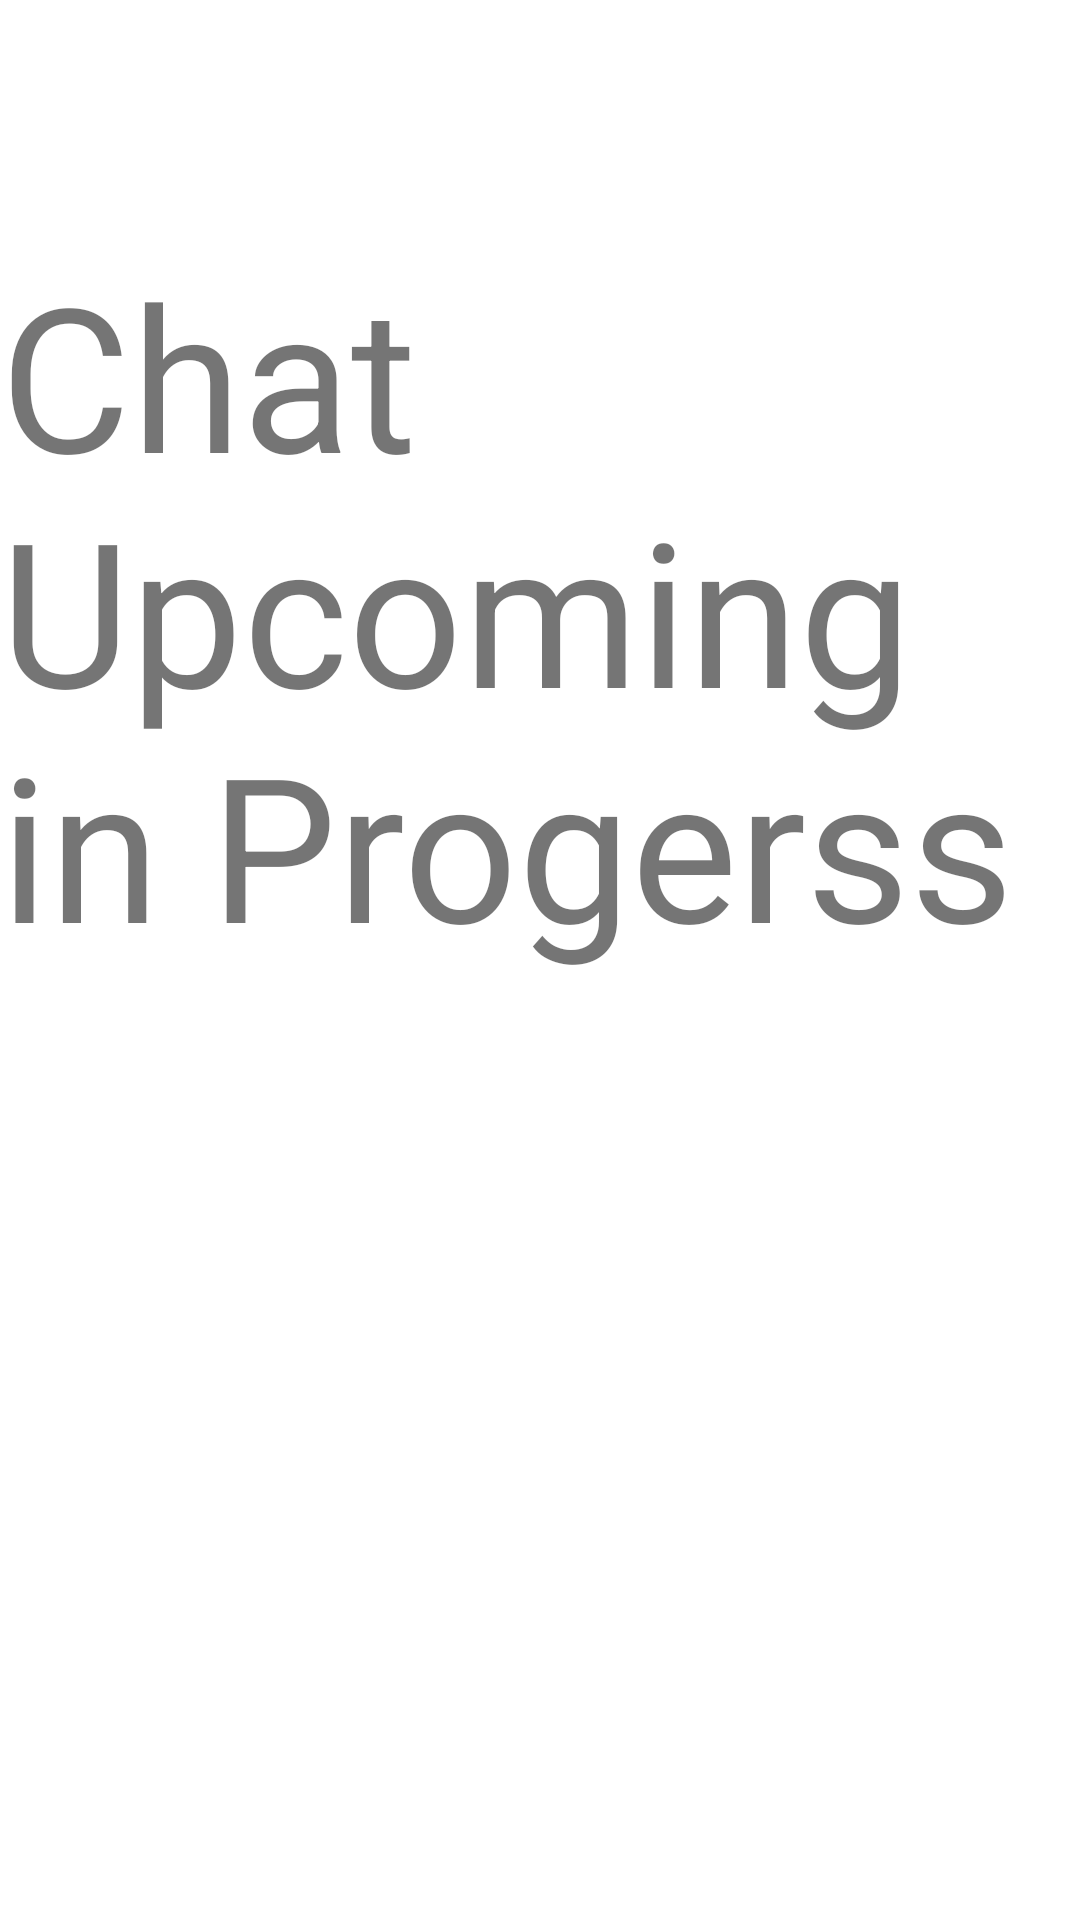

The Android layout XML behind this screen, and the referenced resources:
<!-- AndroidManifest.xml: application theme Theme.BloodLine -->
<!-- res/layout/fragment_chat_frag.xml -->
<?xml version="1.0" encoding="utf-8"?>
<FrameLayout xmlns:android="http://schemas.android.com/apk/res/android"
    xmlns:tools="http://schemas.android.com/tools"
    android:layout_width="match_parent"
    android:layout_height="match_parent"
    tools:context=".Chat_frag">

    
    <TextView
        android:layout_width="match_parent"
        android:layout_height="match_parent"
        android:layout_marginTop="80dp"
        android:textSize="67sp"
        android:text="Chat Upcoming in Progerss" />

</FrameLayout>
<!-- resources referenced by this layout -->
<resources>
  <style name="Theme.BloodLine" parent="Theme.MaterialComponents.Light.DarkActionBar">
          
          <item name="colorPrimary">@color/custom</item>
          <item name="colorPrimaryVariant">@color/purple_700</item>
          <item name="colorOnPrimary">@color/white</item>
          
          <item name="colorSecondary">@color/teal_200</item>
          <item name="colorSecondaryVariant">@color/teal_700</item>
          <item name="colorOnSecondary">@color/black</item>
          
          <item name="android:statusBarColor">?attr/colorPrimaryVariant</item>
          
      </style>
  <color name="custom">#FF2156</color>
  <color name="purple_700">#FF3700B3</color>
  <color name="white">#FFFFFFFF</color>
  <color name="teal_200">#FF03DAC5</color>
  <color name="teal_700">#FF018786</color>
  <color name="black">#FF000000</color>
</resources>
